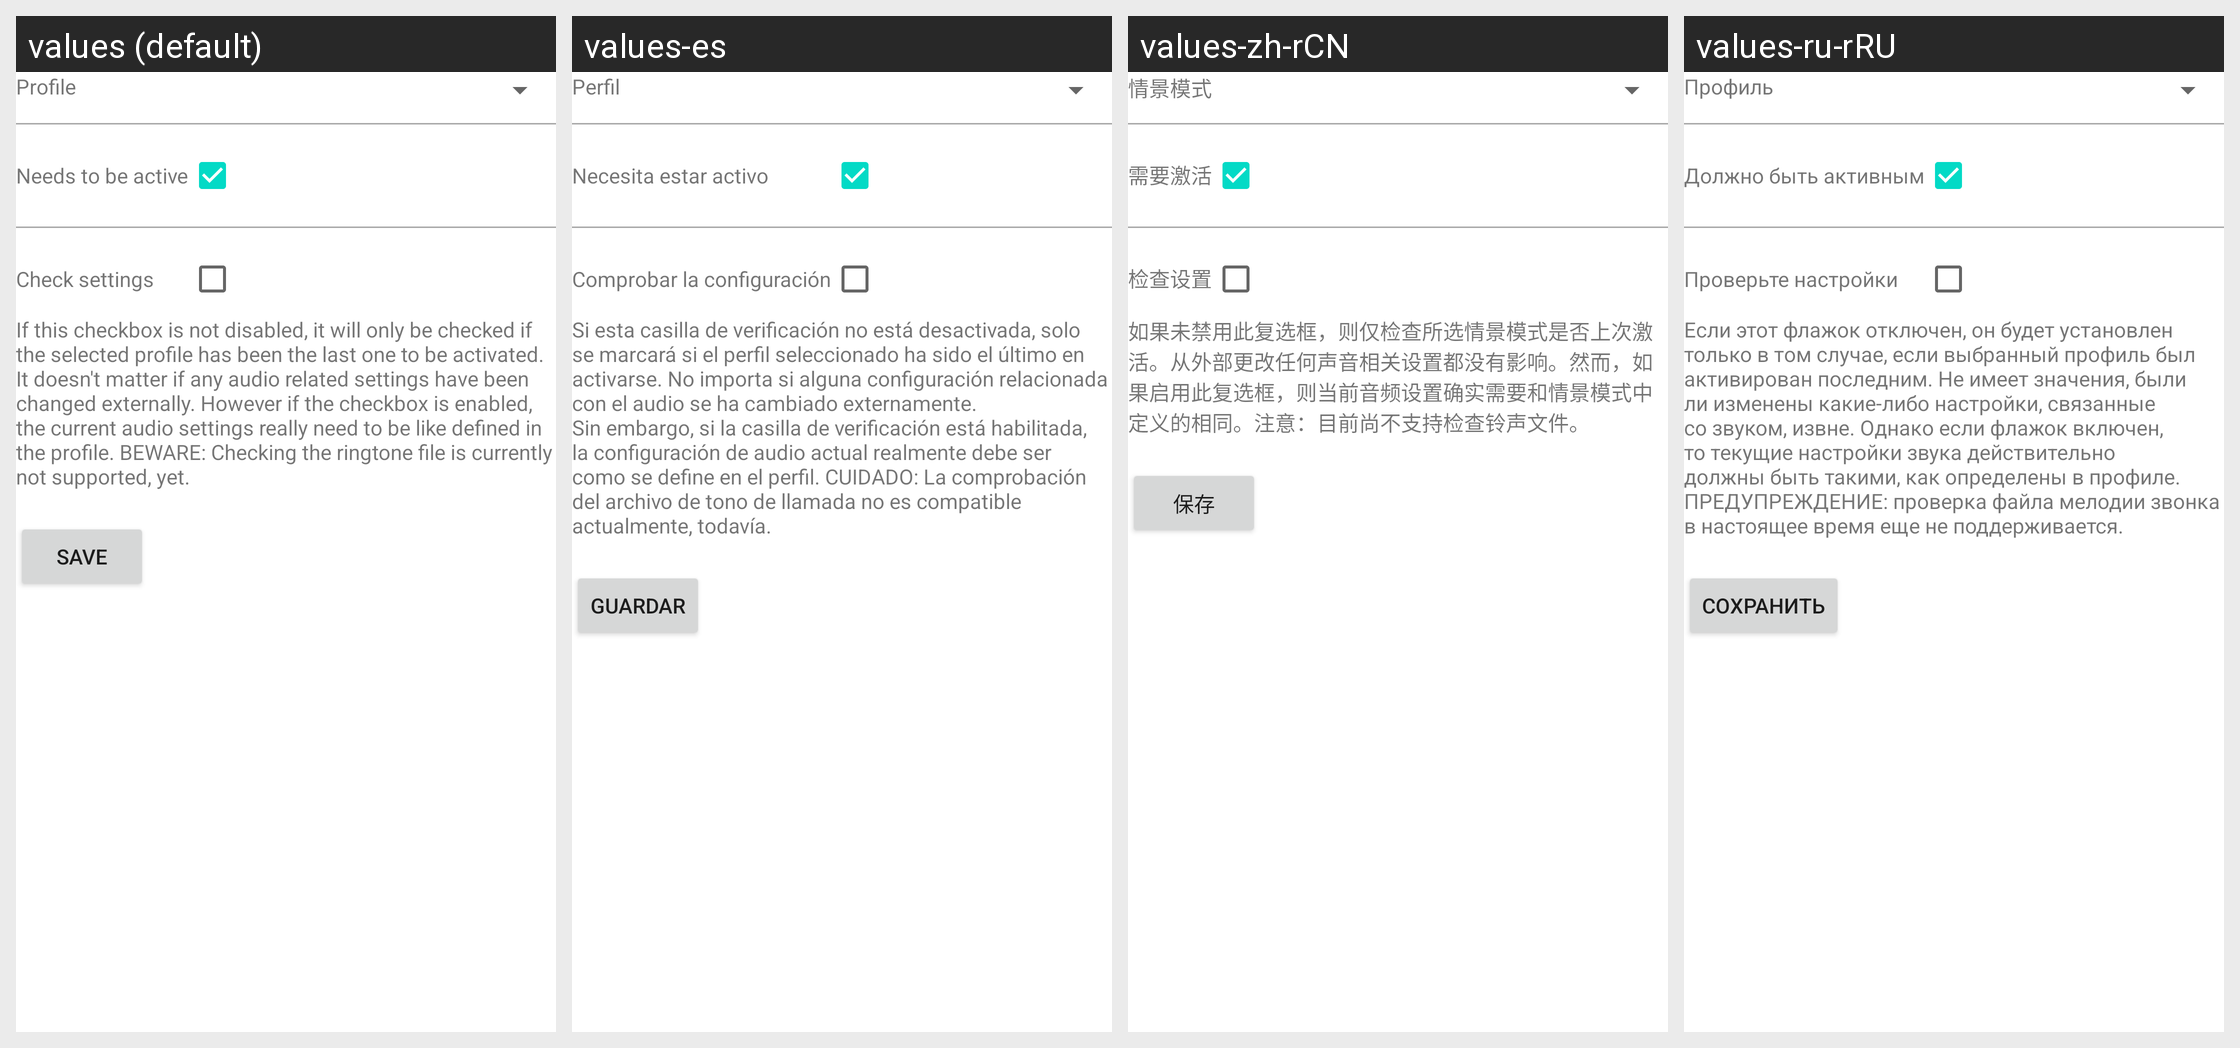

Strings drawn on this Android screen and how each of the app's shown locales translates them:
Android screen res/layout/activity_manage_trigger_profile.xml rendered under 4 locales, left to right: values (default), values-es, values-zh-rCN, values-ru-rRU. Device: Nexus 5 (rendered at 1080×1920; each locale shown at half size, 540×960, under a caption strip naming it); theme Theme.MaterialComponents.DayNight.NoActionBar.
Other locales in the repository, not shown: values-de, values-fr, values-it, values-nl, values-pl, values-ru.
Strings drawn on this screen, with the default value and each locale's value (text and hints the layout hard-codes, and strings that could not be matched under every locale, appear in the picture but are not listed):

profile
  values: Profile
  values-es: Perfil
  values-zh-rCN: 情景模式
  values-ru-rRU: Профиль

needsToBeActive
  values: Needs to be active
  values-es: Necesita estar activo
  values-zh-rCN: 需要激活
  values-ru-rRU: Должно быть активным

checkSettings
  values: Check settings
  values-es: Comprobar la configuración
  values-zh-rCN: 检查设置
  values-ru-rRU: Проверьте настройки

profileTriggerCheckSettings
  values: If this checkbox is not disabled, it will only be checked if the selected profile has been the last one to be activated. It doesn't matter if any audio related settings have been changed externally. However if the checkbox is enabled, the current audio settings really need to be like defined in the profile. BEWARE: Checking the ringtone file is currently not supported, yet.
  values-es: Si esta casilla de verificación no está desactivada, solo se marcará si el perfil seleccionado ha sido el último en activarse. No importa si alguna configuración relacionada con el audio se ha cambiado externamente.
      Sin embargo, si la casilla de verificación está habilitada, la configuración de audio actual realmente debe ser como se define en el perfil. CUIDADO: La comprobación del archivo de …[clipped]
  values-zh-rCN: 如果未禁用此复选框，则仅检查所选情景模式是否上次激活。从外部更改任何声音相关设置都没有影响。然而，如果启用此复选框，则当前音频设置确实需要和情景模式中定义的相同。注意：目前尚不支持检查铃声文件。
  values-ru-rRU: Если этот флажок отключен, он будет установлен только в том случае, если выбранный профиль был активирован последним. Не имеет значения, были ли изменены какие-либо настройки, связанные со звуком, извне. Однако если флажок включен, то текущие настройки звука действительно должны быть такими, как определены в профиле. ПРЕДУПРЕЖДЕНИЕ: проверка файла мелодии звонка в настоящее время еще не …[clipped]

save
  values: Save
  values-es: Guardar
  values-zh-rCN: 保存
  values-ru-rRU: Сохранить
